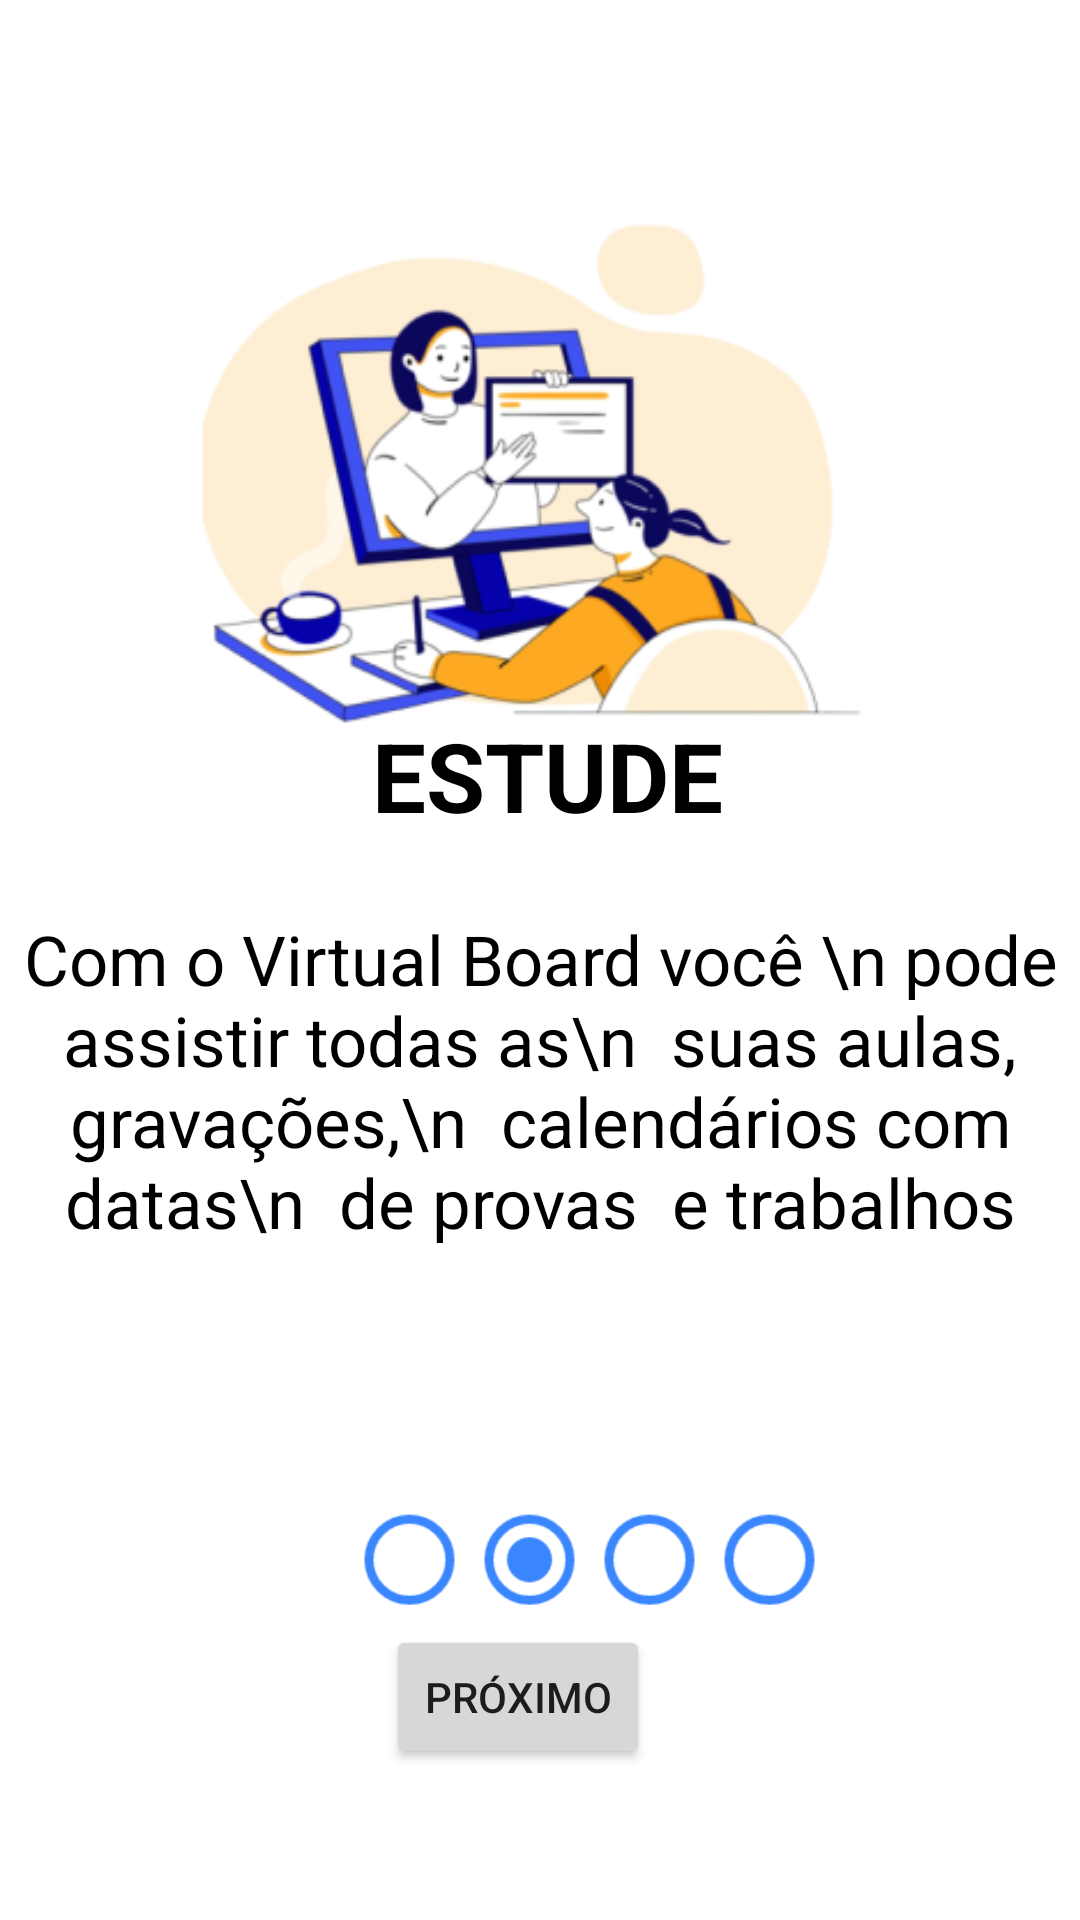

Reconstruct the res/layout file that produces this screen, plus the resources it refers to.
<!-- AndroidManifest.xml: application theme Theme.ProjetoExercicio -->
<!-- res/layout/activity_tela_apresentacao2.xml -->
<?xml version="1.0" encoding="utf-8"?>
<androidx.constraintlayout.widget.ConstraintLayout xmlns:android="http://schemas.android.com/apk/res/android"
    xmlns:app="http://schemas.android.com/apk/res-auto"
    xmlns:tools="http://schemas.android.com/tools"
    android:layout_width="match_parent"
    android:layout_height="match_parent"
    tools:context=".TelaApresentacao2">

    <TextView
        android:id="@+id/textView2"
        android:layout_width="wrap_content"
        android:layout_height="wrap_content"
        android:layout_marginBottom="224dp"
        android:text="Com o Virtual Board você \n pode assistir todas as\n  suas aulas, gravações,\n  calendários com datas\n  de provas  e trabalhos"
        android:textAlignment="center"
        android:textColor="#000000"
        android:textSize="23sp"
        app:layout_constraintBottom_toBottomOf="parent"
        app:layout_constraintEnd_toEndOf="parent"
        app:layout_constraintHorizontal_bias="0.53"
        app:layout_constraintStart_toStartOf="parent" />

    <RadioButton
        android:id="@+id/radioButton6"
        android:layout_width="30dp"
        android:layout_height="55dp"
        android:layout_marginStart="40dp"
        android:layout_marginTop="400dp"
        android:buttonTint="#3A86FF"
        android:checked="true"
        android:clickable="false"
        android:scaleX="1.5"
        android:scaleY="1.5"
        app:layout_constraintBottom_toBottomOf="parent"
        app:layout_constraintStart_toStartOf="@+id/radioButton7"
        app:layout_constraintTop_toTopOf="parent" />

    <RadioButton
        android:id="@+id/radioButton7"
        android:layout_width="30dp"
        android:layout_height="55dp"
        android:layout_marginStart="120dp"
        android:layout_marginTop="400dp"
        android:buttonTint="#3A86FF"
        android:checked="false"
        android:clickable="false"
        android:scaleX="1.5"
        android:scaleY="1.5"
        app:layout_constraintBottom_toBottomOf="parent"
        app:layout_constraintStart_toStartOf="parent"
        app:layout_constraintTop_toTopOf="parent" />

    <RadioButton
        android:id="@+id/radioButton2"
        android:layout_width="30dp"
        android:layout_height="55dp"
        android:layout_marginStart="40dp"
        android:layout_marginTop="400dp"
        android:buttonTint="#3A86FF"
        android:clickable="false"
        android:scaleX="1.5"
        android:scaleY="1.5"
        app:layout_constraintBottom_toBottomOf="parent"
        app:layout_constraintStart_toStartOf="@+id/radioButton3"
        app:layout_constraintTop_toTopOf="parent" />

    <RadioButton
        android:id="@+id/radioButton3"
        android:layout_width="30dp"
        android:layout_height="55dp"
        android:layout_marginStart="40dp"
        android:layout_marginTop="400dp"
        android:buttonTint="#3A86FF"
        android:clickable="false"
        android:scaleX="1.5"
        android:scaleY="1.5"
        app:layout_constraintBottom_toBottomOf="parent"
        app:layout_constraintStart_toStartOf="@+id/radioButton6"
        app:layout_constraintTop_toTopOf="parent" />

    <ImageView
        android:id="@+id/imageView"
        android:layout_width="274dp"
        android:layout_height="195dp"
        android:layout_marginTop="68dp"
        app:layout_constraintEnd_toEndOf="parent"
        app:layout_constraintHorizontal_bias="0.496"
        app:layout_constraintStart_toStartOf="parent"
        app:layout_constraintTop_toTopOf="parent"
        app:srcCompat="@mipmap/estude" />

    <TextView
        android:id="@+id/textView3"
        android:layout_width="wrap_content"
        android:layout_height="wrap_content"
        android:text="ESTUDE"
        android:textColor="#000000"
        android:textSize="32sp"
        android:textStyle="bold"
        app:layout_constraintBottom_toTopOf="@+id/textView2"
        app:layout_constraintEnd_toEndOf="parent"
        app:layout_constraintHorizontal_bias="0.51"
        app:layout_constraintStart_toStartOf="parent"
        app:layout_constraintTop_toTopOf="parent"
        app:layout_constraintVertical_bias="0.907" />

    <Button
        android:id="@+id/btnProximo2"
        android:layout_width="wrap_content"
        android:layout_height="wrap_content"
        android:text="Próximo"
        app:layout_constraintBottom_toBottomOf="parent"
        app:layout_constraintEnd_toEndOf="parent"
        app:layout_constraintHorizontal_bias="0.473"
        app:layout_constraintStart_toStartOf="parent"
        app:layout_constraintTop_toTopOf="parent"
        app:layout_constraintVertical_bias="0.915" />

</androidx.constraintlayout.widget.ConstraintLayout>
<!-- resources referenced by this layout -->
<resources>
  <!-- mipmap estude: png bitmap (mipmap-xxhdpi, 37815 bytes) -->
  <style name="Theme.ProjetoExercicio" parent="Theme.MaterialComponents.DayNight.DarkActionBar">
          
          <item name="colorPrimary">@color/purple_500</item>
          <item name="colorPrimaryVariant">@color/purple_700</item>
          <item name="colorOnPrimary">@color/white</item>
          
          <item name="colorSecondary">@color/teal_200</item>
          <item name="colorSecondaryVariant">@color/teal_700</item>
          <item name="colorOnSecondary">@color/black</item>
          
          <item name="android:statusBarColor" tools:targetApi="l">?attr/colorPrimaryVariant</item>
          
      </style>
  <!-- not gathered from this repository: default colours our renderer supplied (Android Studio template values) -->
  <color name="purple_500">#FF6200EE</color>
  <color name="purple_700">#FF3700B3</color>
  <color name="teal_200">#FF03DAC5</color>
  <color name="teal_700">#FF018786</color>
  <color name="black">#FF000000</color>
  <color name="white">#FFFFFFFF</color>
</resources>
